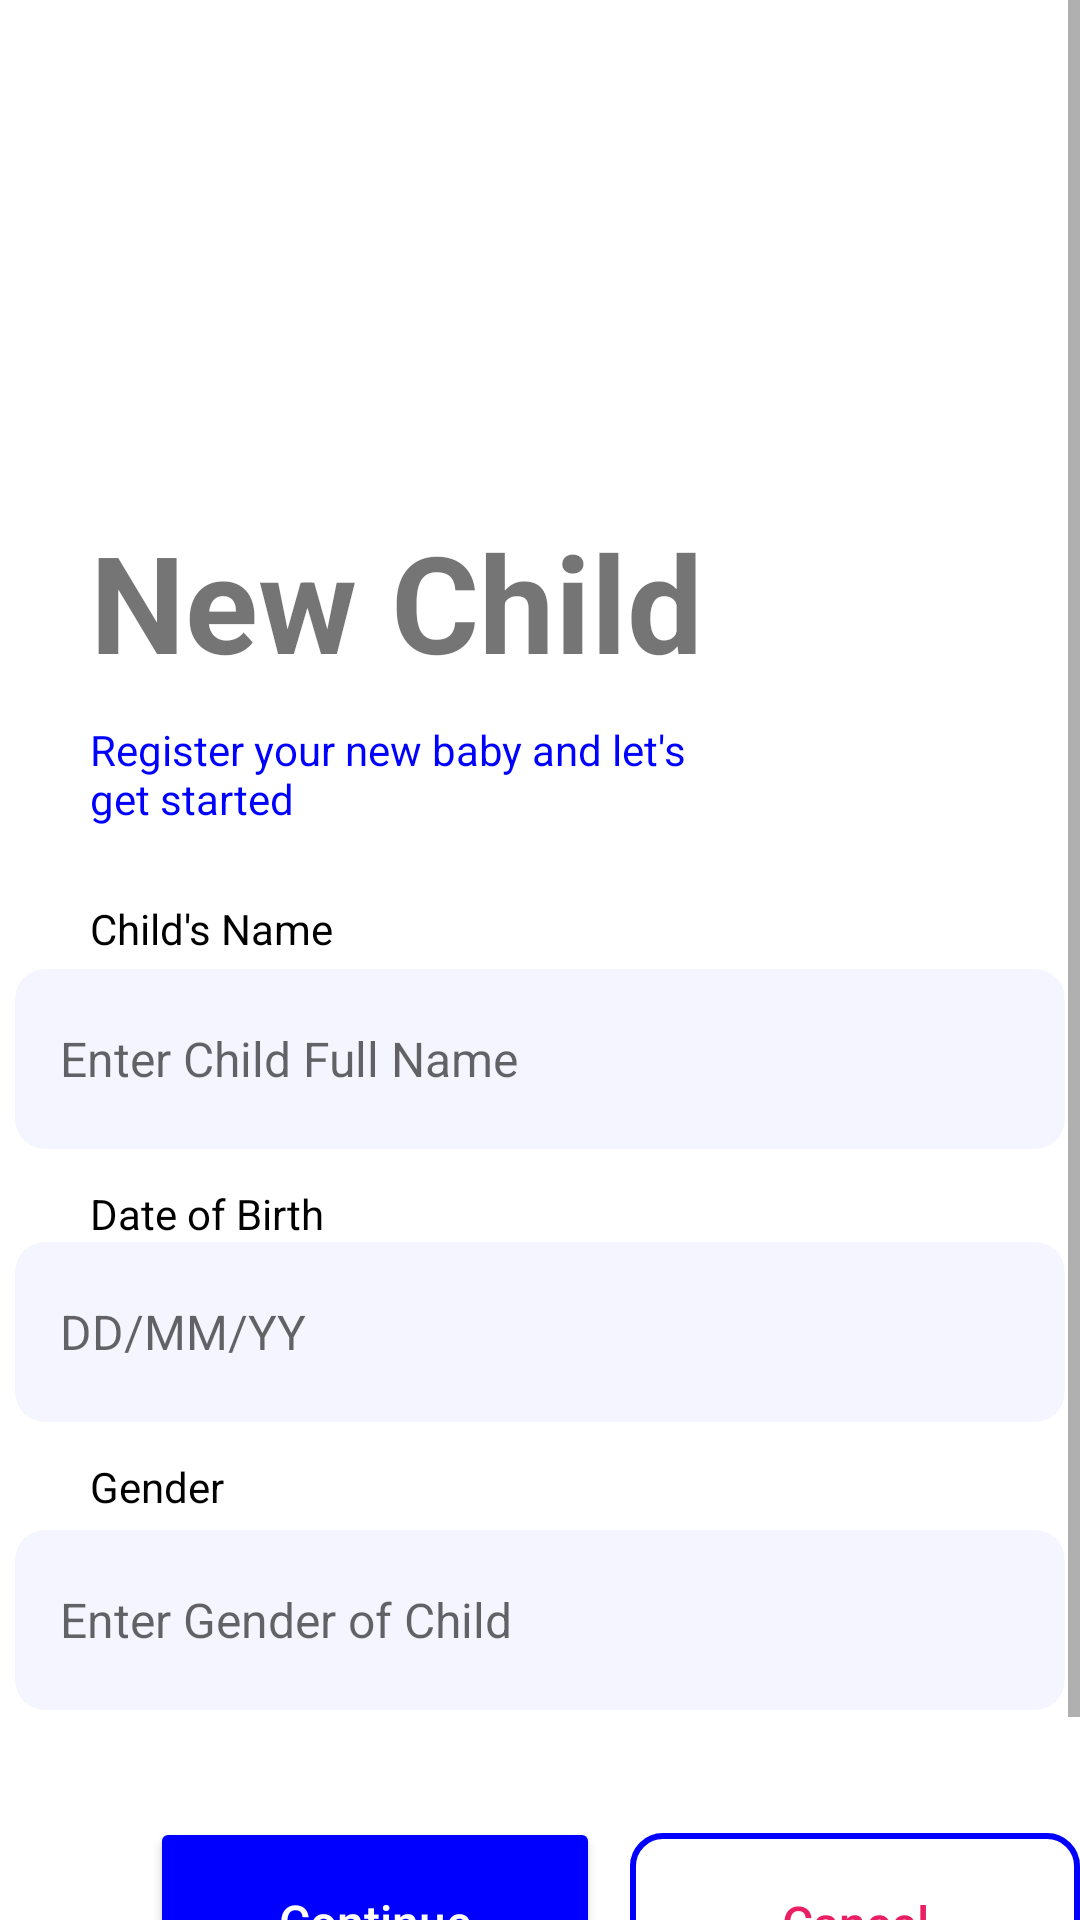

Android layout source for this screen:
<!-- AndroidManifest.xml: application theme Theme.SCBaby -->
<!-- res/layout/activity_new_child.xml -->
<?xml version="1.0" encoding="utf-8"?>
<androidx.constraintlayout.widget.ConstraintLayout
    xmlns:android="http://schemas.android.com/apk/res/android"
    xmlns:app="http://schemas.android.com/apk/res-auto"
    xmlns:tools="http://schemas.android.com/tools"
    android:layout_width="match_parent"
    android:layout_height="match_parent"
    tools:context="scbaby.app.scbaby.New_Child">


  <ScrollView
      android:layout_width="match_parent"
      android:layout_height="match_parent">

    <LinearLayout
        android:layout_width="match_parent"
        android:layout_height="wrap_content"
        android:orientation="vertical">

      <TextView
          android:id="@+id/textView"
          android:layout_width="wrap_content"
          android:layout_height="wrap_content"
          android:layout_marginLeft="30dp"
          android:layout_marginTop="300dp"
          android:layout_marginBottom="4dp"
          android:text="Child's Name"
          android:textColor="#000000" />

      <EditText
          android:id="@+id/edtName"
          android:layout_width="350dp"
          android:layout_height="60dp"
          android:layout_gravity="center"
          android:layout_marginLeft="0dp"
          android:layout_marginTop="0dp"
          android:background="@drawable/input_outline"
          android:ems="10"
          android:hint="Enter Child Full Name"
          android:inputType="textPersonName"
          android:paddingLeft="15dp"
          android:textSize="16sp" />

      <TextView
          android:id="@+id/textView2"
          android:layout_width="wrap_content"
          android:layout_height="wrap_content"
          android:layout_marginLeft="30dp"
          android:layout_marginTop="12dp"
          android:text="Date of Birth"
          android:textColor="#000000" />

      <EditText
          android:id="@+id/edtDOB"
          android:layout_width="350dp"
          android:layout_height="60dp"
          android:layout_gravity="center"
          android:layout_marginLeft="0dp"
          android:layout_marginTop="0dp"
          android:background="@drawable/input_outline"
          android:ems="10"
          android:hint="DD/MM/YY"
          android:inputType="date"
          android:paddingLeft="15dp"
          android:textSize="16sp" />

      <TextView
          android:id="@+id/textView4"
          android:layout_width="wrap_content"
          android:layout_height="wrap_content"
          android:layout_marginLeft="30dp"
          android:layout_marginTop="12dp"
          android:layout_marginBottom="5dp"
          android:text="Gender"
          android:textColor="#000000" />

      <EditText
          android:id="@+id/sex"
          android:layout_width="350dp"
          android:layout_height="60dp"
          android:layout_gravity="center"
          android:layout_marginLeft="0dp"
          android:layout_marginTop="0dp"
          android:background="@drawable/input_outline"
          android:ems="10"
          android:hint="Enter Gender of Child"
          android:inputType="textPersonName"
          android:paddingLeft="15dp"
          android:textSize="16sp" />


      <TextView
          android:id="@+id/textView6"
          android:layout_width="300dp"
          android:layout_height="wrap_content"
          android:layout_marginLeft="30dp"
          android:layout_marginTop="-400dp"
          android:text="New Child"
          android:textSize="45sp"
          android:textStyle="bold" />

      <TextView
          android:id="@+id/textView100"
          android:layout_width="200dp"
          android:layout_height="wrap_content"
          android:layout_marginLeft="30dp"
          android:layout_marginTop="10dp"
          android:text="Register your new baby and let's get started"
          android:textColor="#0000ff" />


      <Button
          android:id="@+id/button2"
          android:layout_width="150dp"
          android:layout_height="70dp"
          android:layout_marginLeft="50dp"
          android:layout_marginTop="330dp"
          android:layout_marginBottom="-300dp"
          android:onClick="onContinue"
          android:text="Continue"
          android:textAllCaps="false"
          android:textColor="@color/white"
          android:textSize="16sp"
          android:textStyle="normal"
          app:backgroundTint="#0000ff"
          app:cornerRadius="10dp" />


      <Button
          android:id="@+id/button3"
          android:layout_width="150dp"
          android:layout_height="60dp"
          android:layout_marginLeft="210dp"
          android:layout_marginTop="235dp"
          android:layout_marginBottom="-300dp"
          android:onClick="onCancel"
          android:text="Cancel"
          android:textAllCaps="false"
          android:textColor="#E91E63"
          android:textSize="16sp"
          android:textStyle="normal"
          app:backgroundTint="@empty"
          android:background="@drawable/spinner_outline"
          app:cornerRadius="10dp" />

    </LinearLayout>
  </ScrollView>


</androidx.constraintlayout.widget.ConstraintLayout>
<!-- resources referenced by this layout -->
<resources>
  <color name="white">#FFFFFFFF</color>
  <!-- drawable input_outline (drawable) -->
  <?xml version="1.0" encoding="utf-8"?>
  <shape xmlns:android="http://schemas.android.com/apk/res/android">
      <solid android:color="#0A0000ff"> </solid>
      <corners android:radius="10dp"/>
  
  </shape>
  <!-- drawable spinner_outline (drawable) -->
  <?xml version="1.0" encoding="utf-8"?>
  <shape xmlns:android="http://schemas.android.com/apk/res/android">
      <stroke android:color="#0000ff"
          android:width="2dp"/>
      <corners android:radius="10dp"/>
  
  
  </shape>
  <style name="Theme.SCBaby" parent="Theme.MaterialComponents.DayNight.DarkActionBar">
          
          <item name="colorPrimary">@color/purple_500</item>
          <item name="colorPrimaryVariant">@color/purple_700</item>
          <item name="colorOnPrimary">@color/white</item>
          
          <item name="colorSecondary">@color/teal_200</item>
          <item name="colorSecondaryVariant">@color/teal_700</item>
          <item name="colorOnSecondary">@color/black</item>
          
          <item name="android:statusBarColor" tools:targetApi="l">?attr/colorPrimaryVariant</item>
          
      </style>
  <color name="purple_500">#FF6200EE</color>
  <color name="purple_700">#FF3700B3</color>
  <color name="teal_200">#FF03DAC5</color>
  <color name="teal_700">#FF018786</color>
  <color name="black">#FF000000</color>
</resources>
